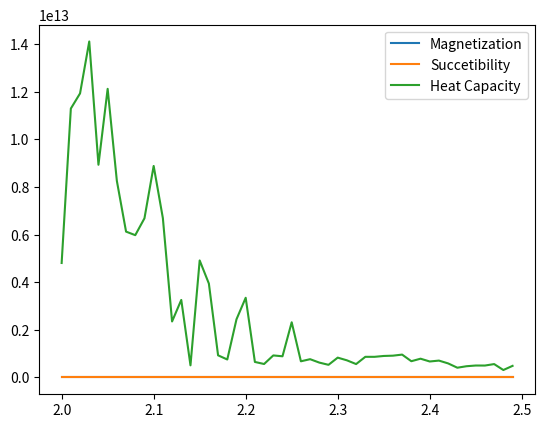

Reproduce this figure in Python.
import numpy as np
import matplotlib.pyplot as plt
c=[4.80974e+12,1.12978e+13,1.19342e+13,1.41158e+13,8.93634e+12,1.21262e+13,8.25924e+12,6.12739e+12,5.97893e+12,6.68689e+12,8.88736e+12,6.69471e+12,2.35327e+12,3.25797e+12,5.09969e+11,4.91677e+12,3.94447e+12,9.30016e+11,7.55583e+11,2.44431e+12,3.34861e+12,6.52464e+11,5.66241e+11,9.2631e+11,8.90122e+11,2.31888e+12,6.79836e+11,7.68317e+11,6.25199e+11,5.31659e+11,8.33578e+11,7.2042e+11,5.63117e+11,8.67448e+11,8.67554e+11,9.03621e+11,9.16277e+11,9.61025e+11,6.8316e+11,7.89196e+11,6.71965e+11,7.09307e+11,5.90877e+11,4.10255e+11,4.72853e+11,5.02479e+11,5.01394e+11,5.62758e+11,3.1337e+11,4.87657e+11,]
m=[0.680914,0.817009,0.803591,0.800631,0.785399,0.782913,0.754428,0.689762,0.620045,0.693783,0.72938,0.720281,0.0469957,0.586937,0.419201,0.665904,0.613559,0.316717,0.348536,0.193045,0.243456,0.590466,0.59351,0.349043,0.225485,0.45239,0.529587,0.302191,0.519164,0.382764,0.187208,0.242545,0.242346,0.235542,0.295463,0.202407,0.252328,0.0871612,0.14811,0.136041,0.0912201,0.0894604,0.0484462,0.0947665,0.156593,0.0736066,0.0413436,0.0654292,0.0673665,0.083692,]
t=[2,2.01,2.02,2.03,2.04,2.05,2.06,2.07,2.08,2.09,2.1,2.11,2.12,2.13,2.14,2.15,2.16,2.17,2.18,2.19,2.2,2.21,2.22,2.23,2.24,2.25,2.26,2.27,2.28,2.29,2.3,2.31,2.32,2.33,2.34,2.35,2.36,2.37,2.38,2.39,2.4,2.41,2.42,2.43,2.44,2.45,2.46,2.47,2.48,2.49,]
x=[52990.9,9234.12,17476.4,13215.9,20734.6,17993.2,18493,28689.1,223071,39211.9,17310.6,20809.9,1.5094e+06,112859,975956,26308.8,47979.1,1.17025e+06,935576,692216,867690,381018,303608,698419,736245,73465,270197,395749,134309,321402,330729,256112,265124,306031,141941,169890,158186,109036,106913,101262,100988,79522.2,75196.2,68755.6,60454.6,73214.5,74636.4,68040.5,70050.6,51262.1,]
plt.plot(t,m,label="Magnetization")
plt.plot(t,x,label="Succetibility")
plt.plot(t,c,label="Heat Capacity")
plt.legend()
plt.show()
